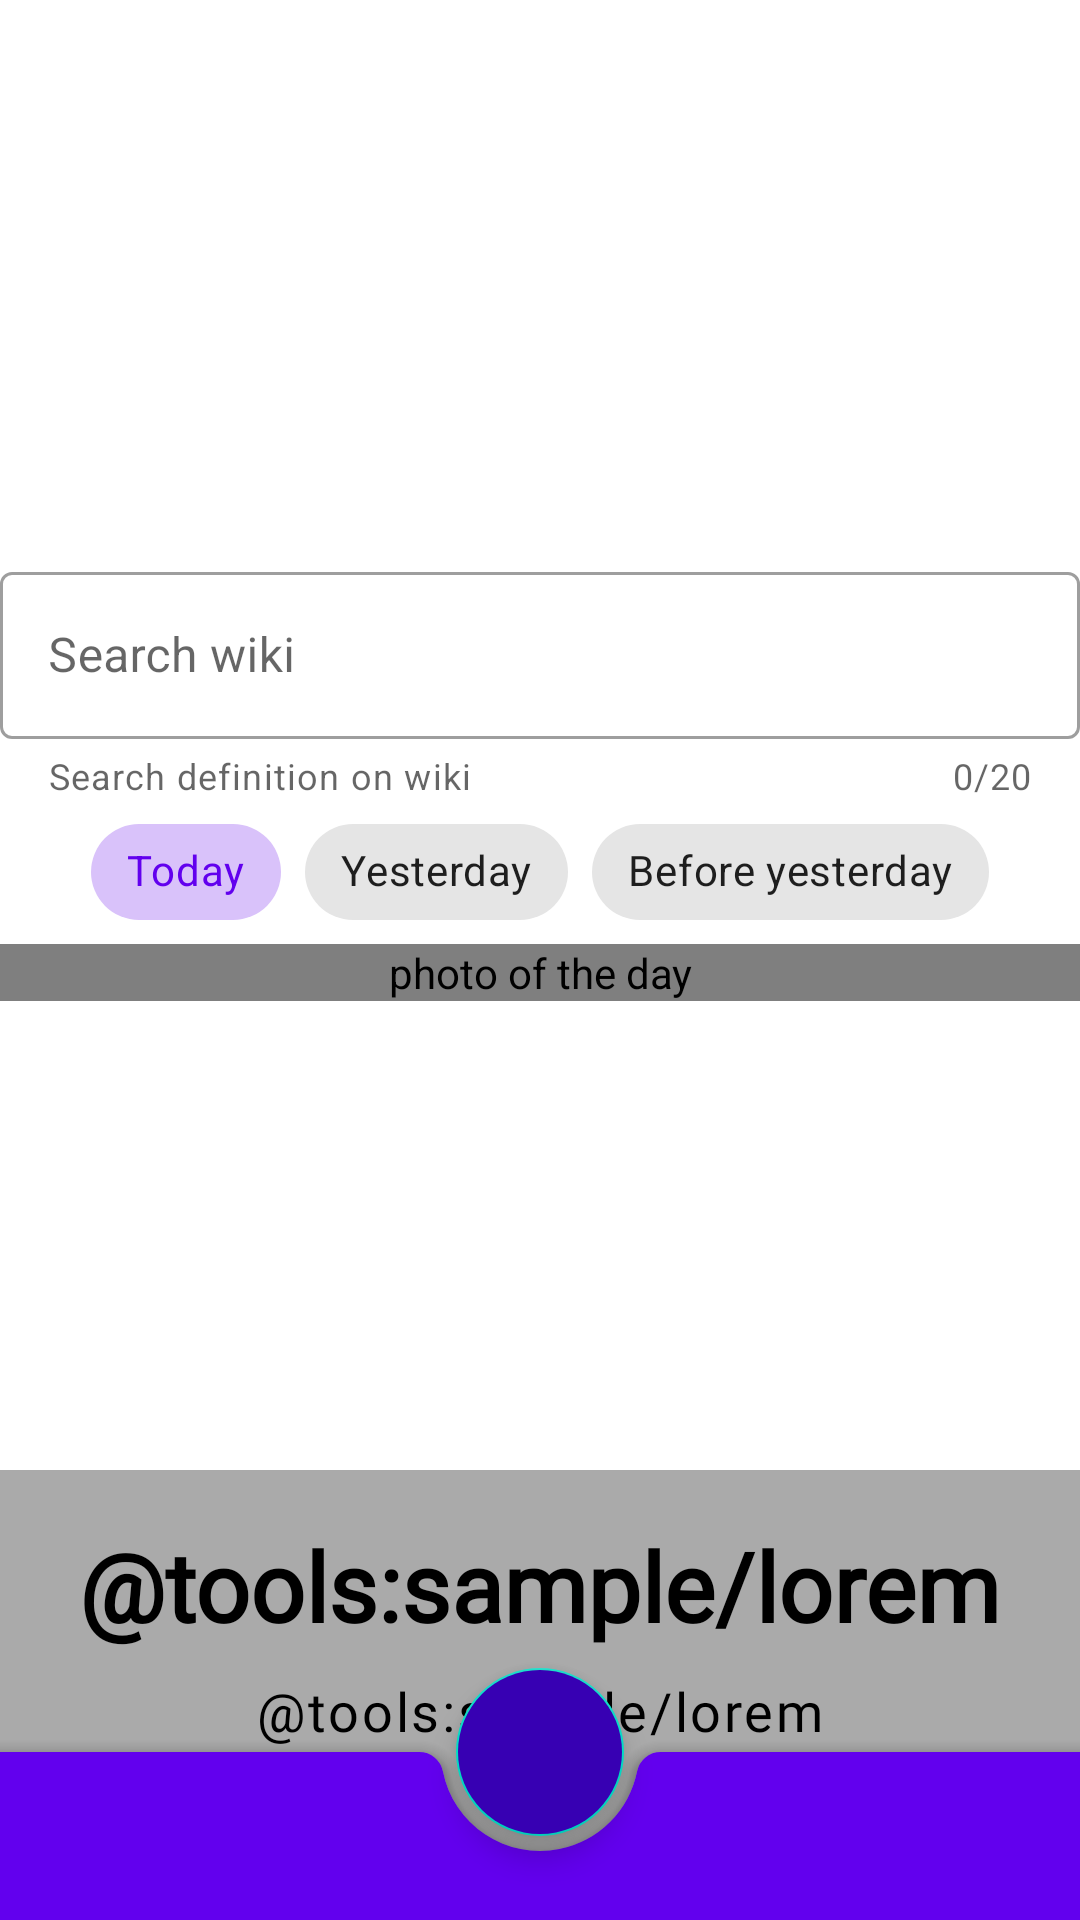

Produce the Android XML layout that renders to this screen, including the resource entries it uses.
<!-- AndroidManifest.xml: application theme Theme.NasaAPOD -->
<!-- res/layout/fragment_main.xml -->
<?xml version="1.0" encoding="utf-8"?>
<androidx.coordinatorlayout.widget.CoordinatorLayout xmlns:android="http://schemas.android.com/apk/res/android"
    xmlns:app="http://schemas.android.com/apk/res-auto"
    xmlns:tools="http://schemas.android.com/tools"
    android:id="@+id/main_fragment"
    android:layout_width="match_parent"
    android:layout_height="match_parent"
    tools:context=".fragments.MainFragment">

    <androidx.constraintlayout.motion.widget.MotionLayout
        android:id="@+id/motion_layout_main"
        android:layout_width="match_parent"
        android:layout_height="match_parent"
        android:layout_marginTop="@dimen/margin_small"
        app:layoutDescription="@xml/motion_scene_close">

        <androidx.appcompat.widget.AppCompatImageView
            android:id="@+id/wiki_button"
            android:layout_width="wrap_content"
            android:layout_height="wrap_content"
            android:layout_marginEnd="8dp"
            android:layout_marginBottom="10dp"
            android:visibility="invisible"
            app:layout_constraintBottom_toBottomOf="@+id/input_layout"
            app:layout_constraintEnd_toEndOf="parent"
            app:layout_constraintTop_toTopOf="@+id/input_layout"
            app:srcCompat="@drawable/ic_wikipedia" />

        <com.google.android.material.textfield.TextInputLayout
            android:id="@+id/input_layout"
            style="@style/Widget.MaterialComponents.TextInputLayout.OutlinedBox"
            android:layout_width="0dp"
            android:layout_height="wrap_content"
            android:hint="@string/search_wiki"
            app:counterEnabled="true"
            app:counterMaxLength="20"
            app:endIconCheckable="true"
            app:endIconDrawable="@drawable/ic_wikipedia"
            app:endIconMode="custom"
            app:helperText="@string/wiki_helper_text"
            app:layout_constraintBottom_toTopOf="@id/chip_group"
            app:layout_constraintEnd_toEndOf="parent"
            app:layout_constraintStart_toStartOf="parent">

            <com.google.android.material.textfield.TextInputEditText
                android:id="@+id/input_edit_text"
                android:layout_width="match_parent"
                android:layout_height="wrap_content"
                android:inputType="text" />
        </com.google.android.material.textfield.TextInputLayout>

        <com.google.android.material.chip.ChipGroup
            android:id="@+id/chip_group"
            android:layout_width="wrap_content"
            android:layout_height="wrap_content"
            android:layout_marginTop="100dp"
            app:layout_constraintBottom_toTopOf="@id/image_view"
            app:layout_constraintEnd_toEndOf="parent"
            app:layout_constraintStart_toStartOf="parent"

            app:singleSelection="true">

            <com.google.android.material.chip.Chip
                android:id="@+id/chip_today"
                style="@style/Widget.MaterialComponents.Chip.Choice"
                android:layout_width="wrap_content"
                android:layout_height="wrap_content"
                android:checked="true"
                android:text="@string/today" />

            <com.google.android.material.chip.Chip
                android:id="@+id/chip_yesterday"
                style="@style/Widget.MaterialComponents.Chip.Choice"
                android:layout_width="wrap_content"
                android:layout_height="wrap_content"
                android:text="@string/yesterday" />

            <com.google.android.material.chip.Chip
                android:id="@+id/chip_before_yesterday"
                style="@style/Widget.MaterialComponents.Chip.Choice"
                android:layout_width="wrap_content"
                android:layout_height="wrap_content"
                android:text="@string/before_yesterday" />

        </com.google.android.material.chip.ChipGroup>

        <com.aroman.nasaapod.utils.EquilateralImageView
            android:id="@+id/image_view"
            android:layout_width="match_parent"
            android:layout_height="wrap_content"
            android:layout_gravity="center"
            android:contentDescription="@string/photo_of_the_day_stub"
            app:layout_constraintBottom_toBottomOf="parent"
            app:layout_constraintEnd_toEndOf="parent"
            app:layout_constraintStart_toStartOf="parent"
            app:layout_constraintTop_toTopOf="parent"
            app:srcCompat="@drawable/ic_no_photo_vector" />
    </androidx.constraintlayout.motion.widget.MotionLayout>

    <FrameLayout
        android:id="@+id/loadingLayout"
        android:layout_width="match_parent"
        android:layout_height="match_parent"
        android:background="@android:color/transparent"
        android:visibility="gone"
        tools:visibility="gone">

        <ProgressBar
            style="?android:attr/progressBarStyleLarge"
            android:layout_width="wrap_content"
            android:layout_height="wrap_content"
            android:layout_gravity="center" />
    </FrameLayout>

    <include layout="@layout/bottom_sheet" />

    <com.google.android.material.bottomappbar.BottomAppBar
        android:id="@+id/bottom_app_bar"
        android:layout_width="match_parent"
        android:layout_height="wrap_content"
        android:layout_gravity="bottom"
        android:backgroundTint="?attr/colorPrimary"
        app:fabAlignmentMode="center"
        app:hideOnScroll="true"
        app:layout_scrollFlags="scroll|enterAlways"
        app:navigationIcon="@drawable/ic_hamburger_menu_bottom_bar" />

    <com.google.android.material.floatingactionbutton.FloatingActionButton
        android:id="@+id/fab"
        android:layout_width="wrap_content"
        android:layout_height="wrap_content"
        android:backgroundTint="?attr/colorPrimaryVariant"
        app:layout_anchor="@id/bottom_app_bar"
        app:srcCompat="@drawable/ic_plus_fab"
        app:tint="#FFFFFF"
        tools:ignore="ContentDescription" />

</androidx.coordinatorlayout.widget.CoordinatorLayout>
<!-- res/layout/bottom_sheet.xml (included above) -->
<?xml version="1.0" encoding="utf-8"?>
<androidx.constraintlayout.widget.ConstraintLayout xmlns:android="http://schemas.android.com/apk/res/android"
    xmlns:app="http://schemas.android.com/apk/res-auto"
    xmlns:tools="http://schemas.android.com/tools"
    android:id="@+id/bottom_sheet_container"
    android:layout_width="match_parent"
    android:layout_height="match_parent"
    android:background="@android:color/darker_gray"
    app:behavior_hideable="true"
    app:behavior_peekHeight="@dimen/bottom_sheet_peak_height"
    app:layout_behavior="com.google.android.material.bottomsheet.BottomSheetBehavior">

    <View
        android:id="@+id/bottom_sheet_line"
        android:layout_width="@dimen/bottom_sheet_line_width"
        android:layout_height="@dimen/bottom_sheet_line_height"
        android:layout_marginTop="@dimen/margin_small"
        app:layout_constraintEnd_toEndOf="parent"
        app:layout_constraintStart_toStartOf="parent"
        app:layout_constraintTop_toTopOf="parent" />

    <TextView
        android:id="@+id/bottom_sheet_description_header"
        android:layout_width="wrap_content"
        android:layout_height="wrap_content"
        android:layout_marginTop="@dimen/margin_small"
        android:fontFamily="@font/roboto_regular"
        android:paddingStart="@dimen/margin_small"
        android:paddingEnd="@dimen/margin_small"
        android:textColor="@android:color/primary_text_light"
        android:textSize="@dimen/text_large"
        android:textStyle="bold"
        app:layout_constraintEnd_toEndOf="parent"
        app:layout_constraintStart_toStartOf="parent"
        app:layout_constraintTop_toBottomOf="@+id/bottom_sheet_line"
        tools:text="@tools:sample/lorem" />

    <TextView
        android:id="@+id/bottom_sheet_description"
        android:layout_width="wrap_content"
        android:layout_height="wrap_content"
        android:layout_marginTop="@dimen/margin_small"
        android:fontFamily="@font/roboto_regular"
        android:justificationMode="inter_word"
        android:letterSpacing="0.05"
        android:lineSpacingMultiplier="1.2"
        android:paddingStart="@dimen/margin_small"
        android:paddingEnd="@dimen/margin_small"
        android:scrollbars="vertical"
        android:textColor="@android:color/primary_text_light"
        android:textSize="@dimen/text_medium"
        app:layout_constraintEnd_toEndOf="parent"
        app:layout_constraintStart_toStartOf="parent"
        app:layout_constraintTop_toBottomOf="@+id/bottom_sheet_description_header"
        tools:text="@tools:sample/lorem" />
</androidx.constraintlayout.widget.ConstraintLayout>
<!-- resources referenced by this layout -->
<resources>
  <dimen name="bottom_sheet_line_height">1dp</dimen>
  <dimen name="bottom_sheet_line_width">25dp</dimen>
  <dimen name="bottom_sheet_peak_height">150dp</dimen>
  <dimen name="margin_small">8dp</dimen>
  <dimen name="text_large">32sp</dimen>
  <dimen name="text_medium">18sp</dimen>
  <!-- drawable ic_no_photo_vector (drawable) -->
  <vector xmlns:android="http://schemas.android.com/apk/res/android"
          android:width="24dp"
          android:height="24dp"
          android:viewportHeight="70"
          android:viewportWidth="80">
      <path
              android:fillColor="@android:color/darker_gray"
              android:pathData="M28.3,27.7l10.7,10.7l2.2,-2.1l-12.9,-12.9l-12.9,12.9l2.2,2.1z"/>
      <path
              android:fillColor="@android:color/darker_gray"
              android:pathData="M41.8,27.7l20.5,20.5l2.1,-2.1l-22.6,-22.7l-6.5,6.5l2.1,2.1z"/>
      <path
              android:fillColor="@android:color/darker_gray"
              android:pathData="M59.4,23.1c3,0 5.4,-2.4 5.4,-5.4s-2.4,-5.4 -5.4,-5.4S54,14.8 54,17.7S56.5,23.1 59.4,23.1L59.4,23.1zM59.4,15.4c1.3,0 2.4,1.1 2.4,2.4c0,1.3 -1.1,2.4 -2.4,2.4c-1.3,0 -2.4,-1.1 -2.4,-2.4C57,16.4 58.1,15.4 59.4,15.4C59.4,15.3 59.4,15.3 59.4,15.4L59.4,15.4z"/>
  </vector>
  <string name="before_yesterday">Before yesterday</string>
  <string name="photo_of_the_day_stub">photo of the day</string>
  <string name="search_wiki">Search wiki</string>
  <string name="today">Today</string>
  <string name="wiki_helper_text">Search definition on wiki</string>
  <string name="yesterday">Yesterday</string>
  <style name="Theme.NasaAPOD" parent="Theme.MaterialComponents.DayNight.NoActionBar">
          
          <item name="colorPrimary">@color/purple_500</item>
          <item name="colorPrimaryVariant">@color/purple_700</item>
          <item name="colorOnPrimary">@color/white</item>
          
          <item name="colorSecondary">@color/teal_200</item>
          <item name="colorSecondaryVariant">@color/teal_700</item>
          <item name="colorOnSecondary">@color/black</item>
          
          <item name="android:statusBarColor" tools:targetApi="l">?attr/colorPrimaryVariant</item>
          
      </style>
  <color name="purple_500">#FF6200EE</color>
  <color name="purple_700">#FF3700B3</color>
  <color name="white">#FFFFFFFF</color>
  <color name="teal_200">#FF03DAC5</color>
  <color name="teal_700">#FF018786</color>
  <color name="black">#FF000000</color>
</resources>
